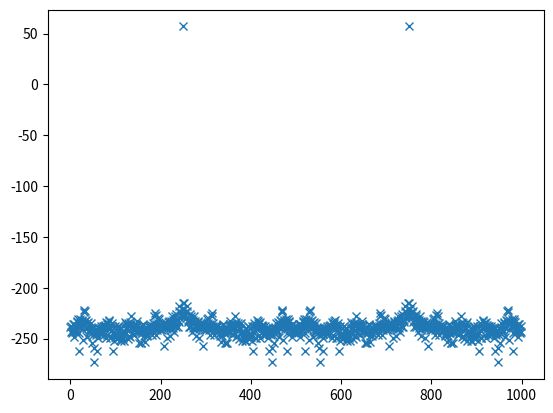
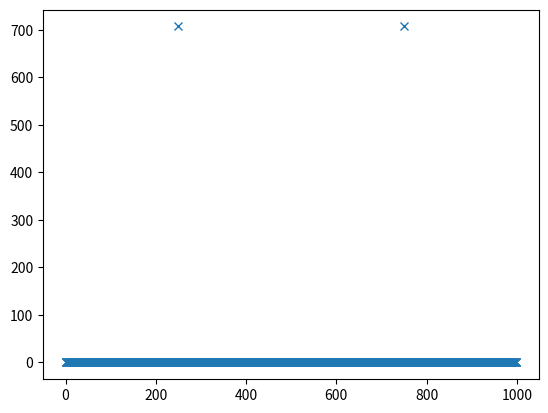
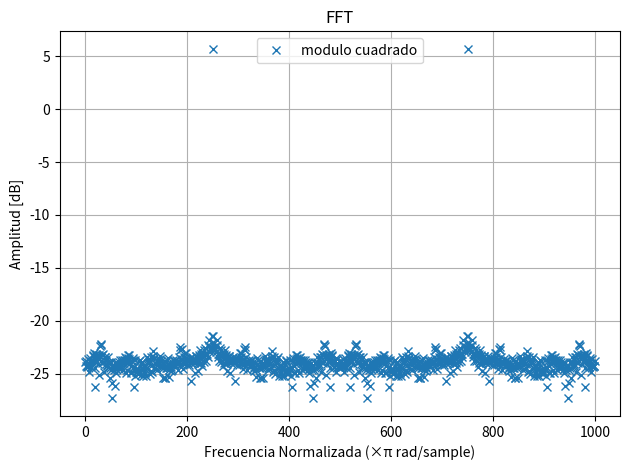

Write the Python code that produced these figures, in order.
# -*- coding: utf-8 -*-
"""
Created on Thu Aug 28 21:44:03 2025

@author: Carola
"""

#verificaciones de parseval

#debería asignarle raíz de dos a la amp y verificar que la varianza vale 1
import numpy as np
import matplotlib.pyplot as plt
from numpy.fft import fft


N = 1000  
fs = N   
df = fs/N 
ts = 1/fs 

def sen(ff, nn, amp=1, dc=0, ph=0, fs=2):
    Nn = np.arange(nn)
    t = Nn/fs
    x = dc + amp * np.sin(2 * np.pi * ff * t + ph)
    return t, x


t, x = sen(ff=(N/4)*df,amp=np.sqrt(2) , nn=N, fs=fs)


var= np.var(x) 
media=np.mean(x)
desvio=np.std(x)
    
# t1, x1 = sen(ff=(N/4)*df, nn=N, fs=fs)
# t2, x2 = sen(ff=((N/4)+1)*df, nn=N, fs=fs)
# t2, x3 = sen(ff=((N/4)+0.5)*df, nn=N, fs=fs)

#transformada
xx1=fft(x)
xx1abs=np.abs(xx1)
xx1ang=np.angle(xx1)
xx1_cuadrado=xx1abs**2

# xx2=fft(x2)
# xx2abs=np.abs(xx2)
# xx2ang=np.angle(xx2)

# xx3=fft(x3)
# xx3abs=np.abs(xx3)
# xx3ang=np.angle(xx3)

Ft=np.arange(N)*df

plt.figure(1)
plt.plot(Ft,np.log10(xx1abs)*20,'x',label='x1 abs en db')
# plt.plot(Ft,np.log10(xx2abs)*20,'*',label='x2 abs en db')
# plt.plot(Ft,np.log10(xx3abs)*20,'*',label='x3 abs en db')
plt.figure(2)
plt.plot(xx1abs, 'x',label='x1 abs')
# plt.plot(xx2abs, '*',label='x2 abs')
plt.figure(3)
plt.plot(Ft,np.log10(xx1_cuadrado),'x', label='modulo cuadrado')

plt.title('FFT')
plt.xlabel('Frecuencia Normalizada (×π rad/sample)')
plt.ylabel('Amplitud [dB]')

plt.legend()

plt.grid()
plt.tight_layout() 
plt.show()
